4-way image classification set "dataset_v2" from GitHub (ashleycuarenta13-sud/Cacao_Grade_AI); label vocabulary: over fermented, partially fermented, unfermented, well fermented.

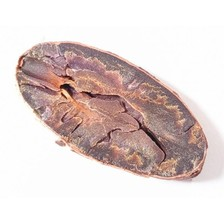
Label: partially fermented

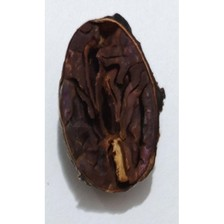
Label: over fermented

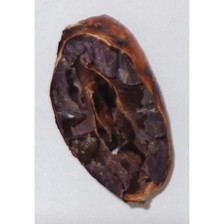
Label: over fermented

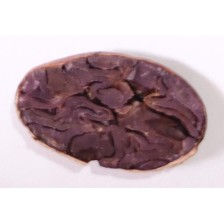
Label: partially fermented

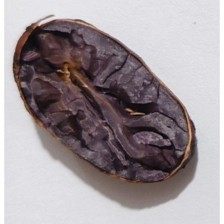
Label: well fermented

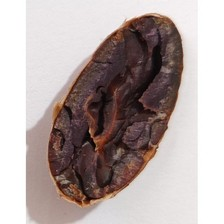
Label: well fermented
